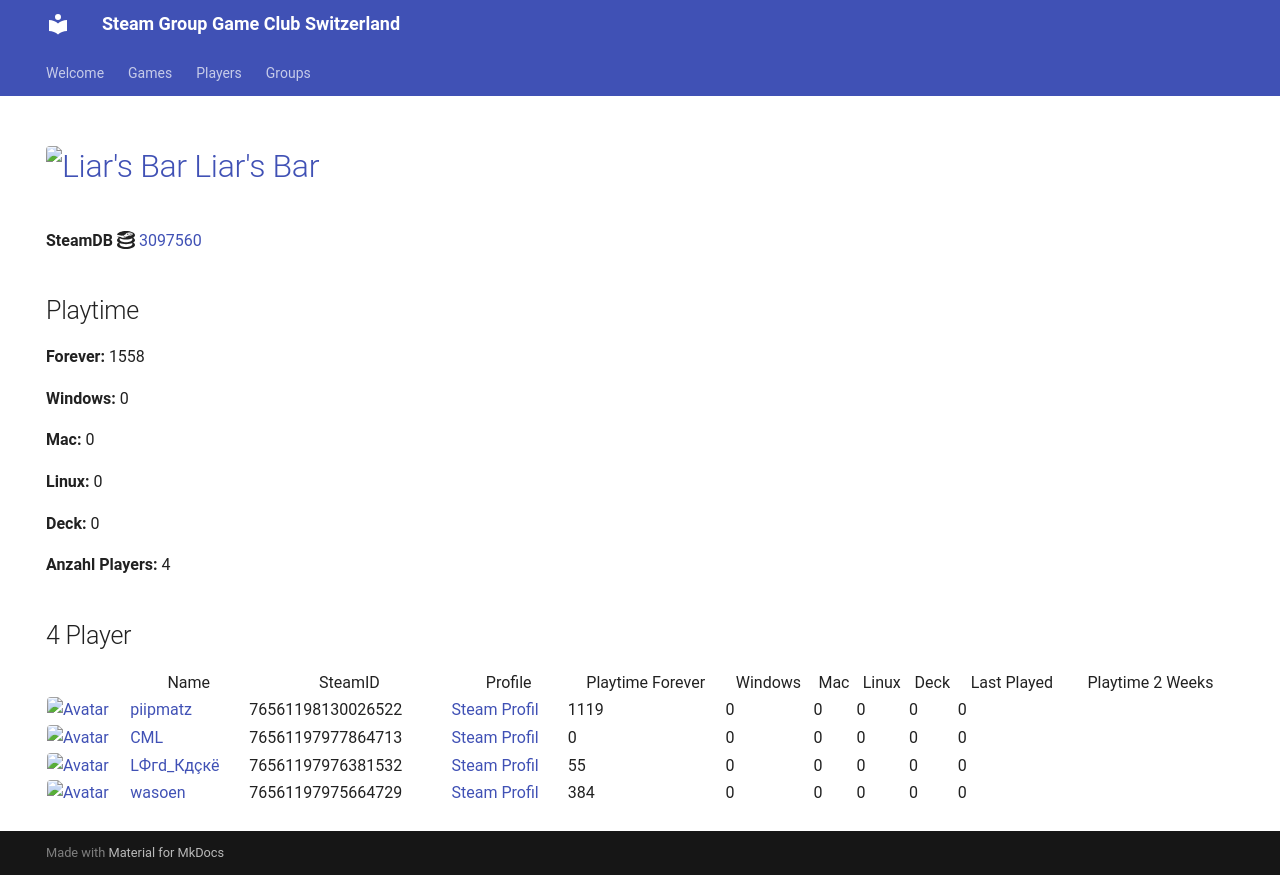

repository: Game-Club-Switzerland/steam.gameclub.ch · page: game/3097560/index.html · generator: mkdocs

---
hide:
  - navigation
  - toc
---
# <a href="https://store.steampowered.com/app/3097560"><img src="https://media.steampowered.com/steamcommunity/public/images/apps/3097560/5342338ad1fd3561c1ed8c6d2ed4ae0e6ada2e9c.jpg" alt="Liar's Bar" style="width:32px;height:32px;border-radius:4px;" /> Liar's Bar</a>

**SteamDB :simple-steamdb:** <a href="https://steamdb.info/app/3097560">3097560</a>

## Playtime

**Forever:** 1415

**Windows:** 0

**Mac:** 0

**Linux:** 0

**Deck:** 0

**Anzahl Players:** 4
## 4 Player

<table id="charts-table" class="display" style="width:100%">
            <thead>
                <tr>
                    <th></th>
                    <th>Name</th>
                    <th>SteamID</th>
                    <th>Profile</th>
                    <th>Playtime Forever</th>
                    <th>Windows</th>
                    <th>Mac</th>
                    <th>Linux</th>
                    <th>Deck</th>
                    <th>Last Played</th>
                    <th>Playtime 2 Weeks</th>
                </tr>
            </thead>
            <tbody>
        <tr>
<td><a href="/player/76561197977864713" target="_blank" title="CML"><img src="https://avatars.steamstatic.com/a52dfe7d3ee19120d8b9b8722f269d6aeb35bd93_full.jpg" alt="Avatar" style="width:48px;height:48px;border-radius:4px;"></a></td><td><a href="/player/76561197977864713" target="_blank" title="CML">CML</a></td><td>76561197977864713</td><td><a href="https://steamcommunity.com/profiles/76561197977864713/" target="_blank">Steam Profil</a></td><td>0</td><td>0</td><td>0</td><td>0</td><td>0</td><td>0</td><td></td></tr>
<tr>
<td><a href="/player/76561197976381532" target="_blank" title="LФгd_Кдçкё"><img src="https://avatars.steamstatic.com/c1032dc6a70680728c466c2b1b196558c5982713_full.jpg" alt="Avatar" style="width:48px;height:48px;border-radius:4px;"></a></td><td><a href="/player/76561197976381532" target="_blank" title="LФгd_Кдçкё">LФгd_Кдçкё</a></td><td>76561197976381532</td><td><a href="https://steamcommunity.com/id/D4nY_CH/" target="_blank">Steam Profil</a></td><td>55</td><td>0</td><td>0</td><td>0</td><td>0</td><td>0</td><td>17</td></tr>
<tr>
<td><a href="/player/76561198130026522" target="_blank" title="piipmatz"><img src="https://avatars.steamstatic.com/d80dda23bd7aac56321ff3e591ac4ad9cdee53e6_full.jpg" alt="Avatar" style="width:48px;height:48px;border-radius:4px;"></a></td><td><a href="/player/76561198130026522" target="_blank" title="piipmatz">piipmatz</a></td><td>76561198130026522</td><td><a href="https://steamcommunity.com/id/piipmatz_ch/" target="_blank">Steam Profil</a></td><td>976</td><td>0</td><td>0</td><td>0</td><td>0</td><td>0</td><td></td></tr>
<tr>
<td><a href="/player/76561197975664729" target="_blank" title="wasoen"><img src="https://avatars.steamstatic.com/8ee1103f621f0eae96cb5008ec3253703ac256ae_full.jpg" alt="Avatar" style="width:48px;height:48px;border-radius:4px;"></a></td><td><a href="/player/76561197975664729" target="_blank" title="wasoen">wasoen</a></td><td>76561197975664729</td><td><a href="https://steamcommunity.com/id/wasoen/" target="_blank">Steam Profil</a></td><td>384</td><td>0</td><td>0</td><td>0</td><td>0</td><td>0</td><td></td></tr>
</tbody>
</table>
